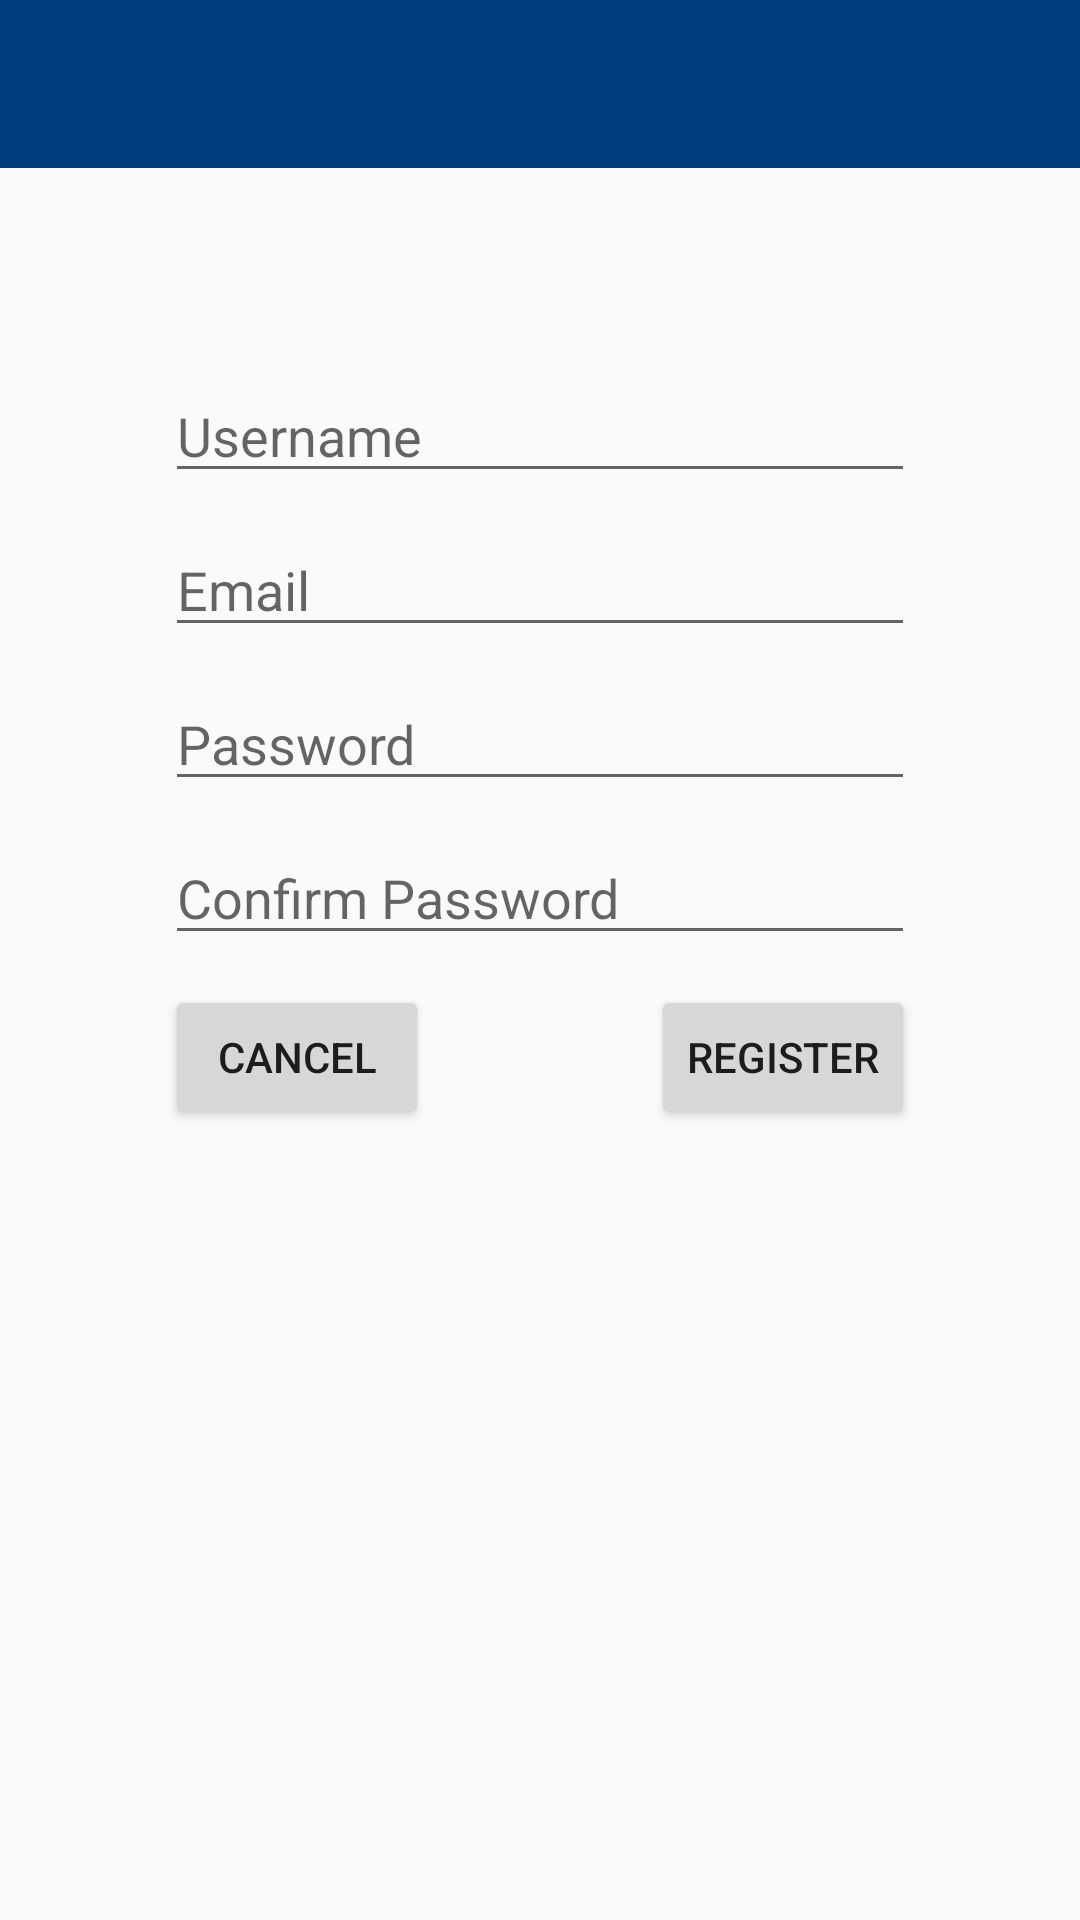

Produce the Android XML layout that renders to this screen, including the resource entries it uses.
<!-- AndroidManifest.xml: application theme AppTheme -->
<!-- res/layout/activity_register.xml -->
<?xml version="1.0" encoding="utf-8"?>

<ScrollView xmlns:android="http://schemas.android.com/apk/res/android"
    xmlns:app="http://schemas.android.com/apk/res-auto"
    xmlns:tools="http://schemas.android.com/tools"
    android:id="@+id/register_layout"
    android:layout_width="match_parent"
    android:layout_height="match_parent"
    android:orientation="vertical"
    tools:context=".activity.RegisterActivity">

    <LinearLayout
        android:layout_width="match_parent"
        android:layout_height="wrap_content"
        android:layout_gravity="center_horizontal"
        android:orientation="vertical">

        <android.support.v7.widget.Toolbar
            android:id="@+id/register_toolbar"
            android:layout_width="match_parent"
            android:layout_height="wrap_content"
            android:background="?attr/colorPrimary"
            android:minHeight="?attr/actionBarSize"
            android:theme="@style/ThemeOverlay.AppCompat.Dark.ActionBar"
            app:popupTheme="@style/ThemeOverlay.AppCompat.Light" />

        <LinearLayout
            android:layout_width="250dp"
            android:layout_height="wrap_content"
            android:layout_gravity="center_horizontal"
            android:layout_marginTop="67dp"
            android:orientation="vertical"
            android:paddingBottom="20dp">

            <AutoCompleteTextView
                android:id="@+id/username"
                android:layout_width="match_parent"
                android:layout_height="wrap_content"
                android:layout_marginBottom="10dp"
                android:hint="@string/username"
                android:singleLine="true" />

            <AutoCompleteTextView
                android:id="@+id/email"
                android:layout_width="match_parent"
                android:layout_height="wrap_content"
                android:layout_marginBottom="10dp"
                android:hint="@string/email"
                android:singleLine="true" />

            <AutoCompleteTextView
                android:id="@+id/password"
                android:layout_width="match_parent"
                android:layout_height="wrap_content"
                android:layout_marginBottom="10dp"
                android:fontFamily="sans-serif"
                android:hint="@string/password"
                android:inputType="textPassword"
                android:singleLine="true" />

            <AutoCompleteTextView
                android:id="@+id/confirmPassword"
                android:layout_width="match_parent"
                android:layout_height="wrap_content"
                android:layout_marginBottom="10dp"
                android:fontFamily="sans-serif"
                android:hint="@string/confirm_password"
                android:inputType="textPassword"
                android:singleLine="true" />

            <LinearLayout xmlns:android="http://schemas.android.com/apk/res/android"
                android:layout_width="match_parent"
                android:layout_height="wrap_content"
                android:orientation="horizontal">

                <Button
                    android:id="@+id/cancel"
                    android:layout_width="wrap_content"
                    android:layout_height="wrap_content"
                    android:text="@string/action_cancel" />

                <View
                    android:layout_width="0dp"
                    android:layout_height="wrap_content"
                    android:layout_weight="1" />

                <Button
                    android:id="@+id/register"
                    android:layout_width="wrap_content"
                    android:layout_height="wrap_content"
                    android:text="@string/register" />

            </LinearLayout>

        </LinearLayout>

    </LinearLayout>

</ScrollView>
<!-- resources referenced by this layout -->
<resources>
  <string name="action_cancel">Cancel</string>
  <string name="confirm_password">Confirm Password</string>
  <string name="email">Email</string>
  <string name="password">Password</string>
  <string name="register">Register</string>
  <string name="username">Username</string>
  <style name="AppTheme" parent="Theme.AppCompat.Light.NoActionBar">
          
          <item name="colorPrimary">@color/colorPrimary</item>
          <item name="colorPrimaryDark">@color/colorPrimaryDark</item>
          <item name="colorAccent">@color/colorAccent</item>
      </style>
  <color name="colorPrimary">#003E7F</color>
  <color name="colorPrimaryDark">#00254C</color>
  <color name="colorAccent">#FFBE6B</color>
</resources>
